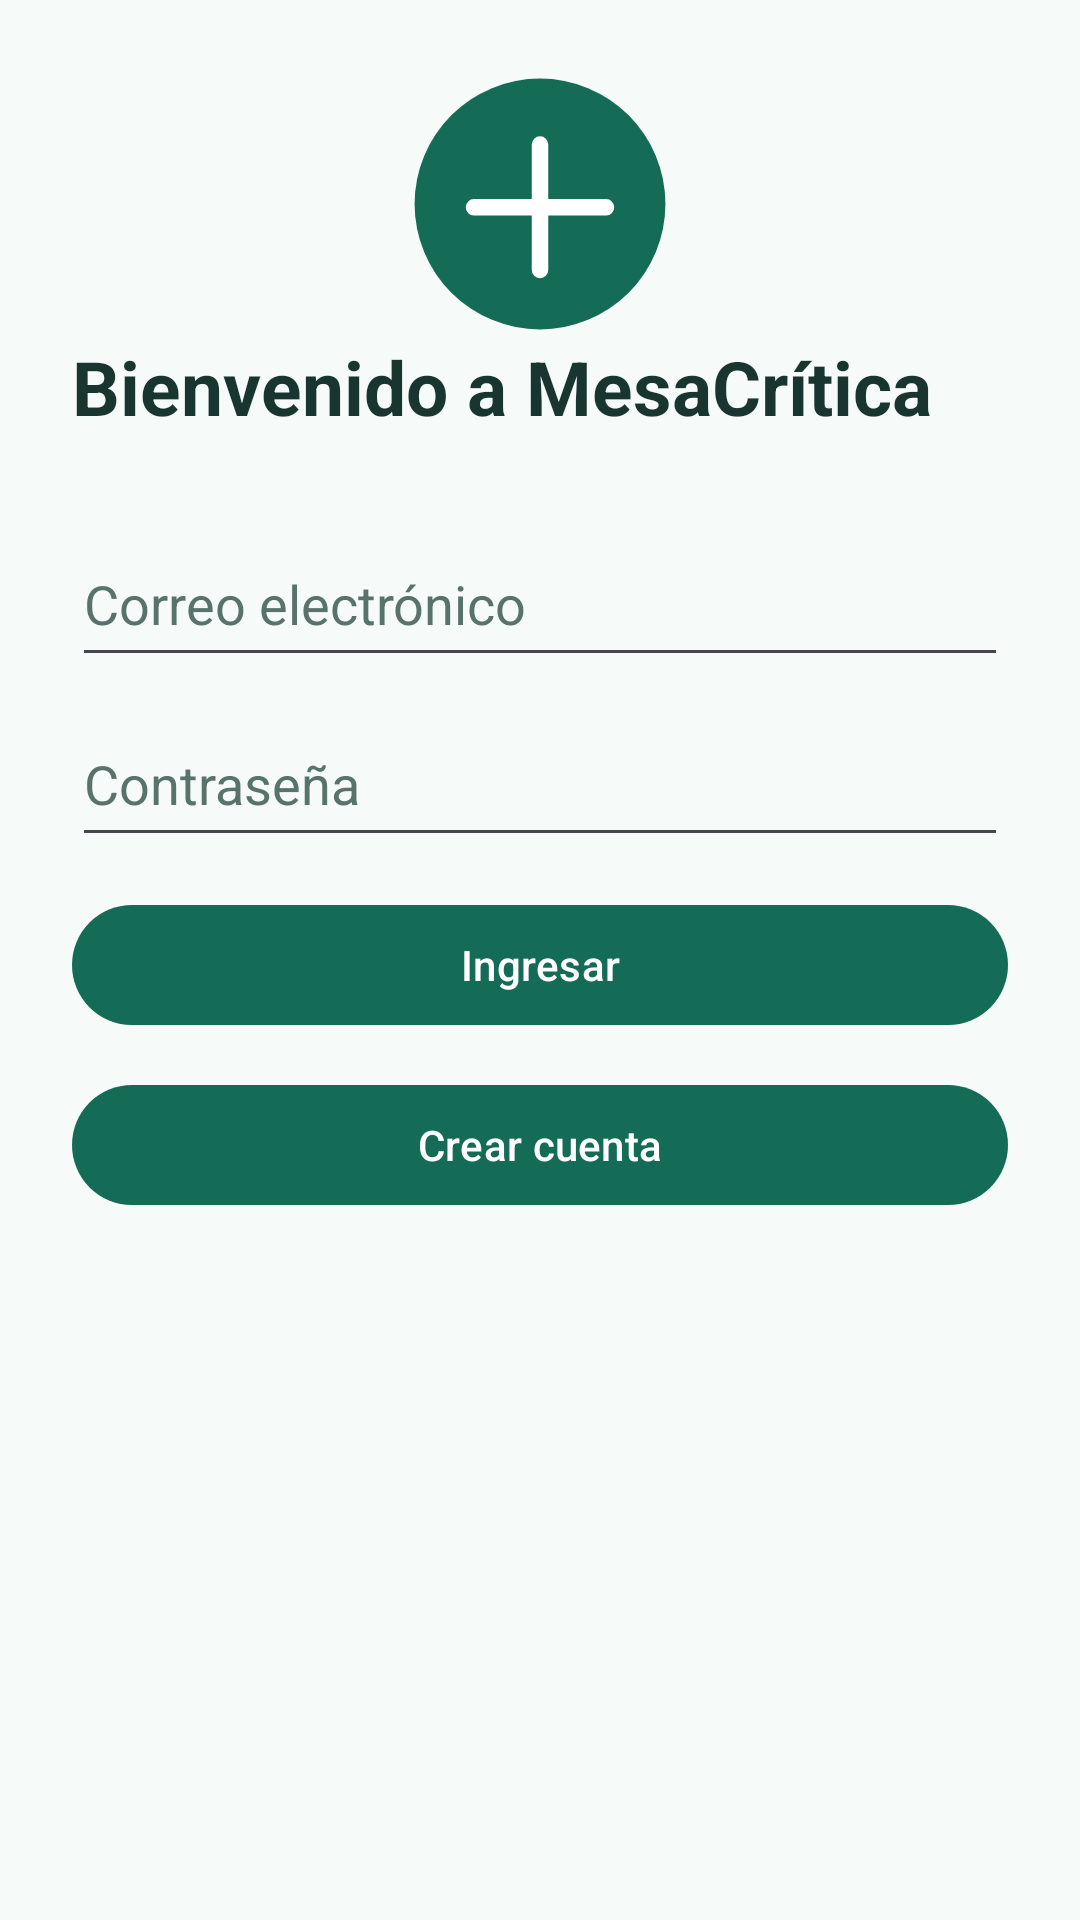

Reconstruct the res/layout file that produces this screen, plus the resources it refers to.
<!-- AndroidManifest.xml: application theme Theme.MesaCritica -->
<!-- res/layout/activity_login.xml -->
<?xml version="1.0" encoding="utf-8"?>
<ScrollView xmlns:android="http://schemas.android.com/apk/res/android" android:layout_width="match_parent" android:layout_height="match_parent" android:fillViewport="true" android:background="@color/fondo">
<LinearLayout android:layout_width="match_parent" android:layout_height="wrap_content" android:orientation="vertical" android:padding="24dp">
<ImageView android:id="@+id/imgLogo" android:layout_width="88dp" android:layout_height="88dp" android:src="@drawable/ic_mesa" android:contentDescription="@string/logo_desc" android:layout_gravity="center_horizontal"/><TextView android:id="@+id/txtlogin_titulo" android:layout_width="match_parent" android:layout_height="wrap_content" android:layout_marginBottom="20dp" android:text="@string/login_titulo" style="@style/MesaTitulo"/><EditText android:id="@+id/edtCorreo" android:layout_width="match_parent" android:layout_height="wrap_content" android:hint="@string/correo" android:inputType="textEmailAddress" android:minHeight="52dp" android:textColor="@color/texto" android:textColorHint="@color/secundario" android:layout_marginTop="8dp" /><EditText android:id="@+id/edtClave" android:layout_width="match_parent" android:layout_height="wrap_content" android:hint="@string/clave" android:inputType="textPassword" android:minHeight="52dp" android:textColor="@color/texto" android:textColorHint="@color/secundario" android:layout_marginTop="8dp" /><com.google.android.material.button.MaterialButton android:id="@+id/btnIngresar" android:layout_width="match_parent" android:layout_height="wrap_content" style="@style/MesaBoton" android:text="@string/ingresar"/><com.google.android.material.button.MaterialButton android:id="@+id/btnIrRegistro" android:layout_width="match_parent" android:layout_height="wrap_content" style="@style/MesaBoton" android:text="@string/crear_cuenta"/>
</LinearLayout></ScrollView>
<!-- resources referenced by this layout -->
<resources>
  <color name="fondo">#F6FAF8</color>
  <color name="secundario">#58736B</color>
  <color name="texto">#19352F</color>
  <!-- drawable ic_mesa (drawable) -->
  <?xml version="1.0" encoding="utf-8"?>
  <vector xmlns:android="http://schemas.android.com/apk/res/android" android:width="80dp" android:height="80dp" android:viewportWidth="80" android:viewportHeight="80"><path android:fillColor="#146C57" android:pathData="M40,2 A38,38 0,1 1,40 78 A38,38 0,1 1,40 2"/><path android:strokeColor="#FFFFFF" android:strokeWidth="5" android:strokeLineCap="round" android:pathData="M20,41 L60,41 M40,22 L40,60"/></vector>
  <string name="clave">Contraseña</string>
  <string name="correo">Correo electrónico</string>
  <string name="crear_cuenta">Crear cuenta</string>
  <string name="ingresar">Ingresar</string>
  <string name="login_titulo">Bienvenido a MesaCrítica</string>
  <string name="logo_desc">Logotipo de MesaCrítica</string>
  <style name="MesaBoton" parent="Widget.Material3.Button">
  <item name="android:layout_marginTop">12dp</item>
  </style>
  <style name="MesaTitulo" parent="TextAppearance.Material3.HeadlineMedium">
  <item name="android:textColor">@color/texto</item><item name="android:textStyle">bold</item><item name="android:textSize">25sp</item>
  </style>
  <style name="Theme.MesaCritica" parent="Theme.Material3.DayNight.NoActionBar">
  <item name="colorPrimary">@color/primario</item>
  <item name="colorPrimaryVariant">@color/primario_oscuro</item>
  <item name="android:windowLightStatusBar">false</item>
  <item name="android:windowBackground">@color/fondo</item>
  </style>
  <color name="primario">#146C57</color>
  <color name="primario_oscuro">#0D493B</color>
</resources>
